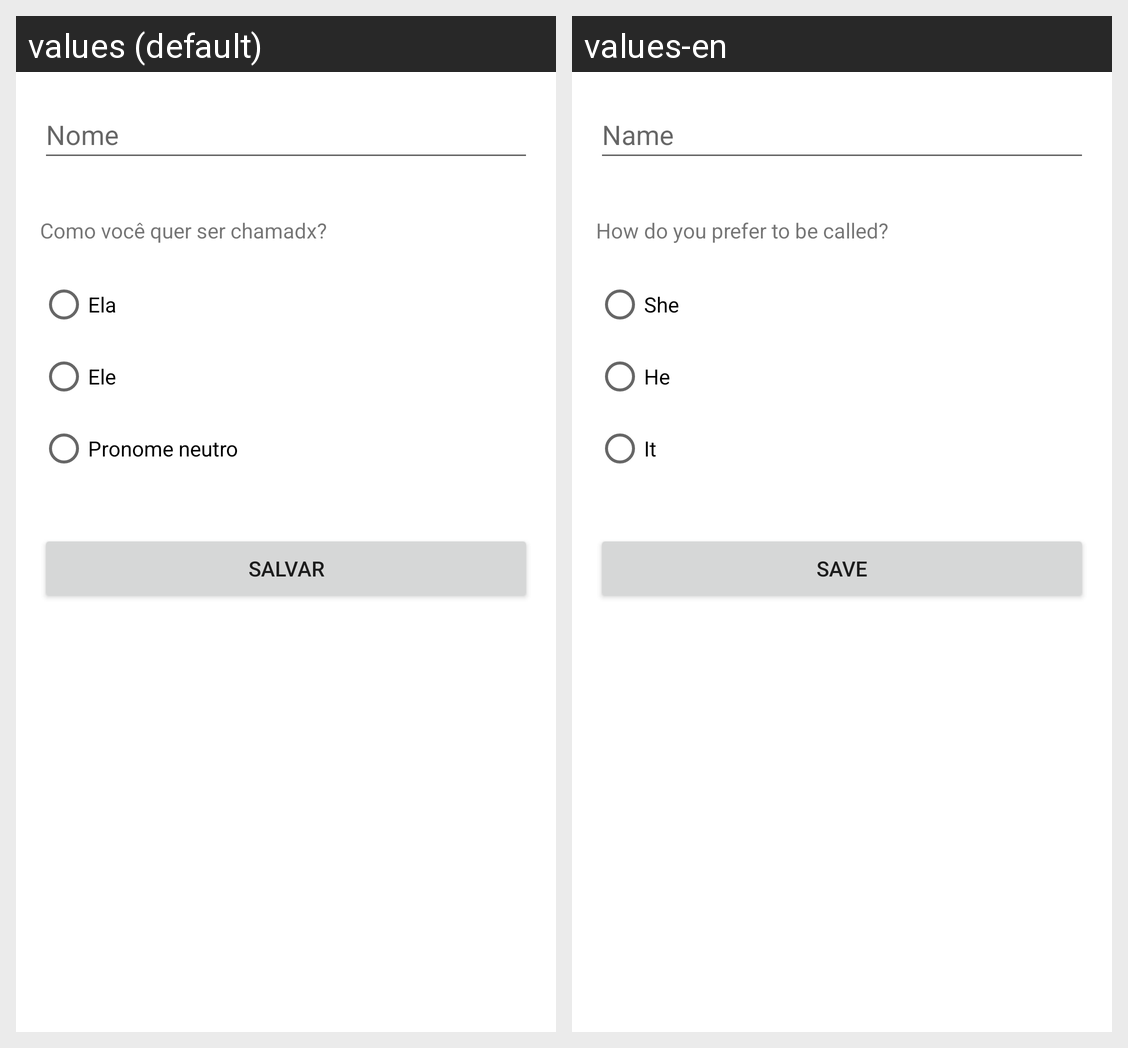

The Android screen above is rendered under two locales of the same app. Produce the string resources it draws, with the default and per-locale values.
Android screen res/layout/activity_exemplo_pronome.xml rendered under 2 locales, left to right: values (default), values-en. Device: Nexus 5 (rendered at 1080×1920; each locale shown at half size, 540×960, under a caption strip naming it); theme Theme.Aula3_27_08.
Strings drawn on this screen, with the default value and each locale's value (text and hints the layout hard-codes, and strings that could not be matched under every locale, appear in the picture but are not listed):

placeholder_name
  values: Nome
  values-en: Name

placeholder_pronoun_preferences
  values: Como você quer ser chamadx?
  values-en: How do you prefer to be called?

placeholder_she
  values: Ela
  values-en: She

placeholder_he
  values: Ele
  values-en: He

placeholder_neutral
  values: Pronome neutro
  values-en: It

placeholder_save
  values: Salvar
  values-en: Save
